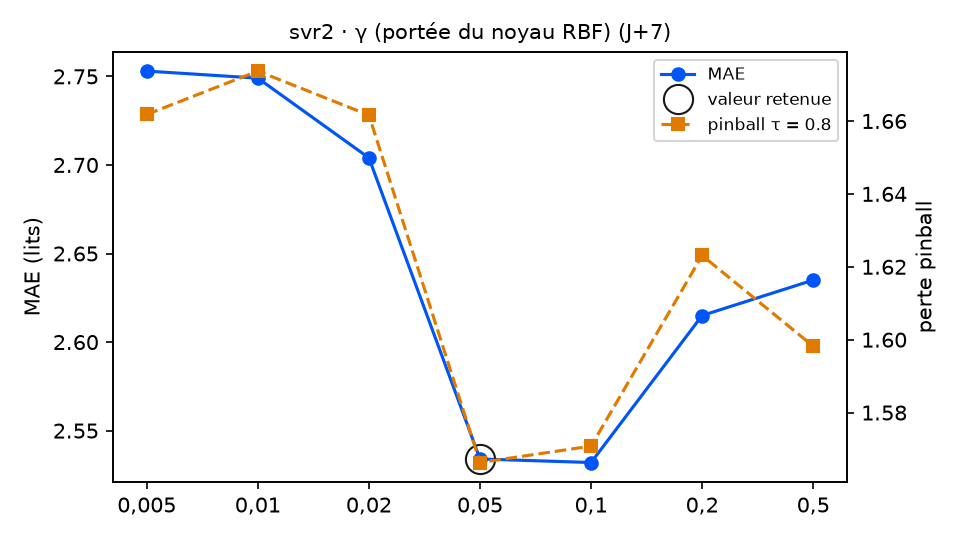

The data file committed next to this chart (first rows):
variante; MAE; RMSE; biais; pinball τ=0.8; temps (s); DM p (pinball τ=0.8); p Holm; DM p (MAE); vs choix retenu
gamma = 0,005; 2.753; 3.245; -0.95; 1.662; 0.7; 0.2732; 1.0; 0.0131; équivalent
gamma = 0,01; 2.749; 3.253; -0.997; 1.674; 0.8; 0.179; 0.895; 0.0064; équivalent
gamma = 0,02; 2.704; 3.197; -1.033; 1.662; 0.8; 0.0965; 0.579; 0.0026; équivalent
gamma = 0,05 (retenu); 2.534; 3.011; -0.998; 1.566; 1.6; ; ; ; — choix retenu
gamma = 0,1; 2.532; 3.03; -1.015; 1.571; 1.8; 0.9119; 1.0; 0.968; équivalent
gamma = 0,2; 2.615; 3.1; -1.051; 1.623; 1.3; 0.3664; 1.0; 0.2813; équivalent
gamma = 0,5; 2.635; 3.061; -0.936; 1.598; 1.3; 0.7358; 1.0; 0.3724; équivalent
